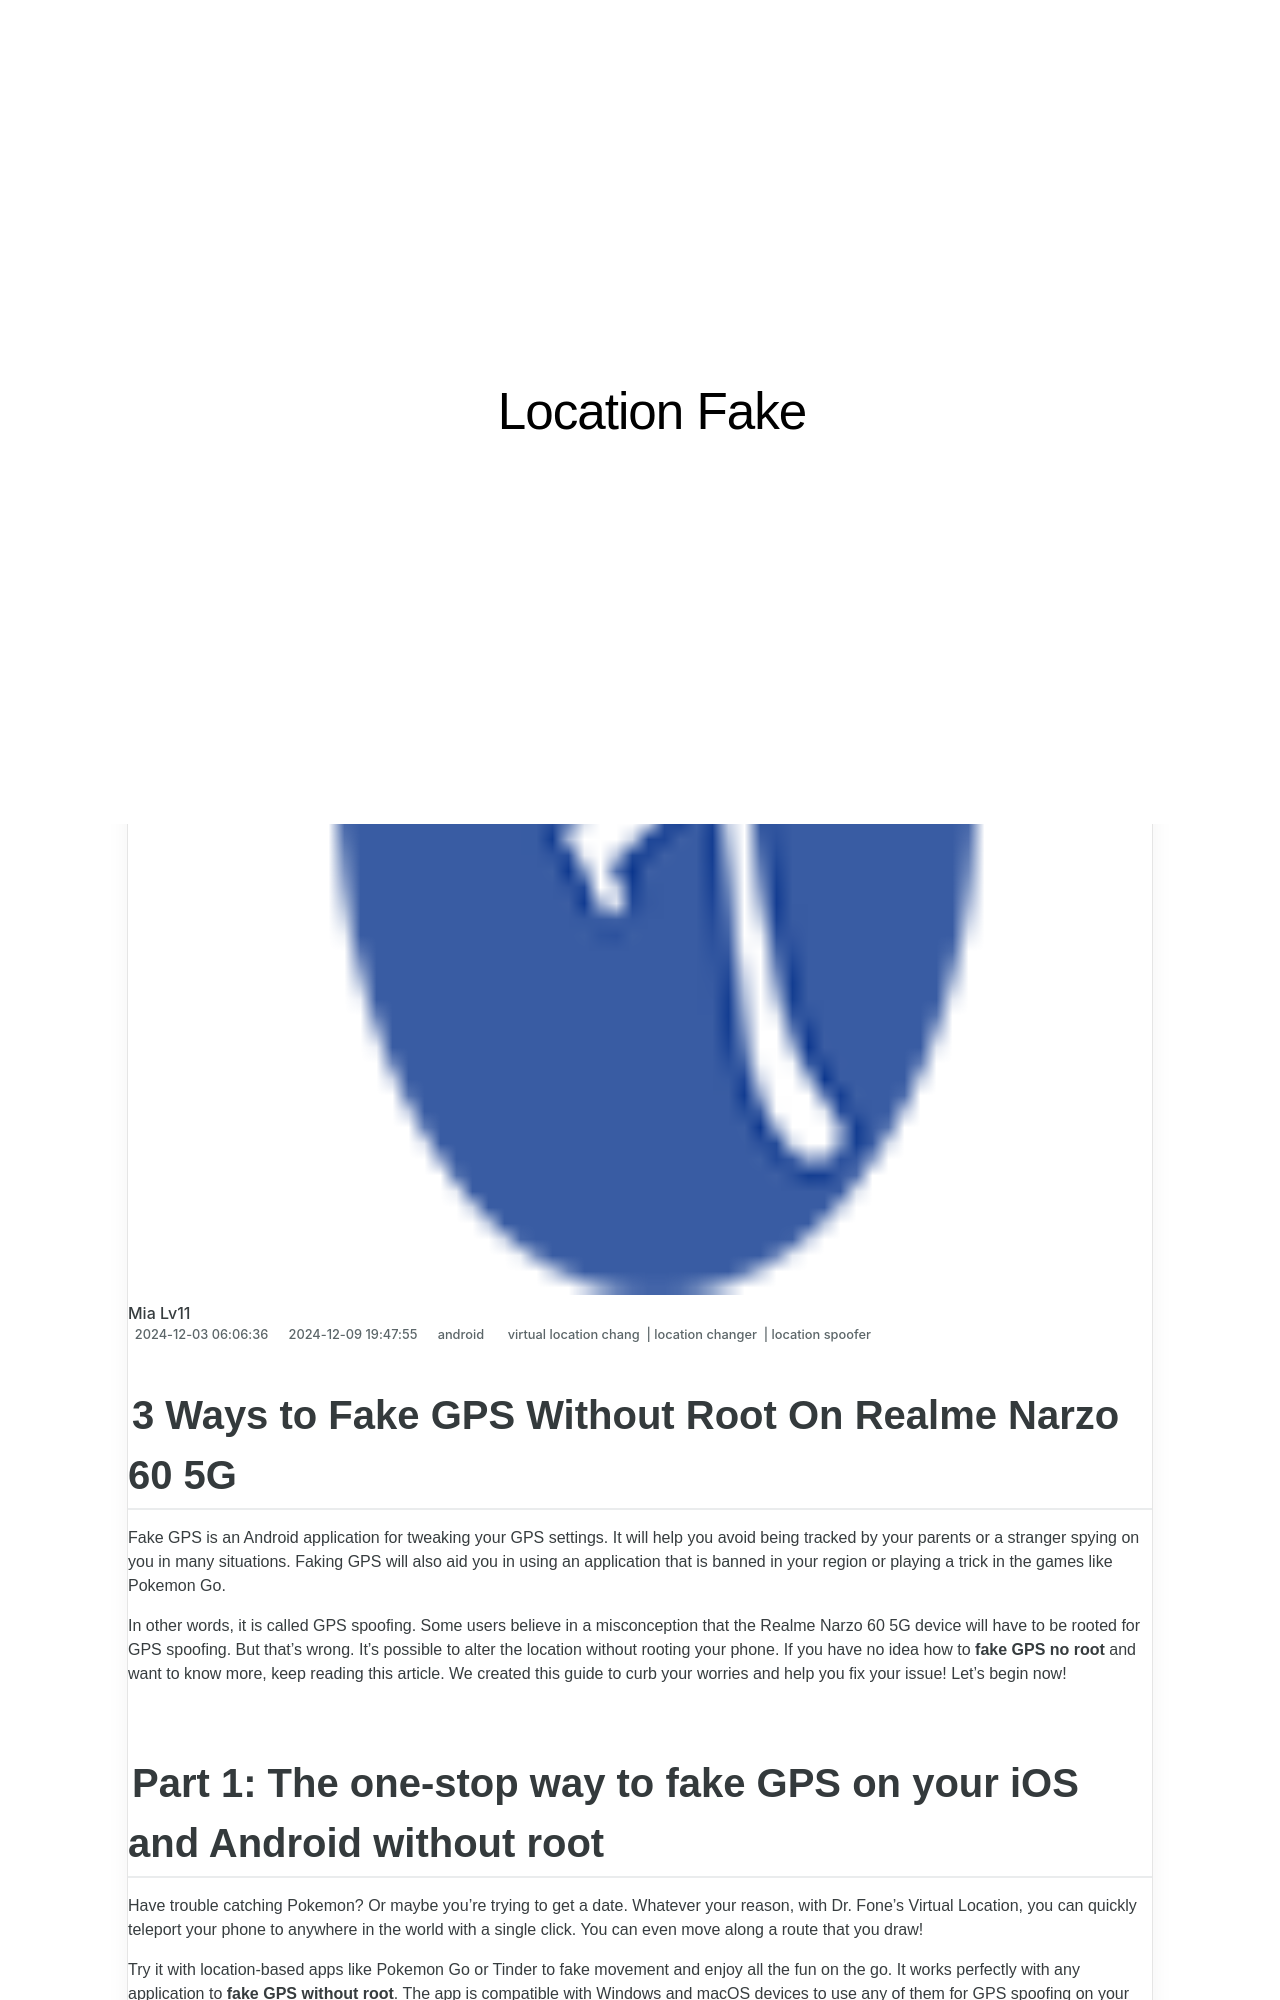

repository: techidaily/site-location-fake · page: 3-ways-to-fake-gps-without-root-on-realme-narzo-60-5g-drfone-by-drfone-virtual-android/index.html · generator: jekyll

---
title: 3 Ways to Fake GPS Without Root On Realme Narzo 60 5G | Dr.fone
date: 2024-12-03T06:06:36.390Z
updated: 2024-12-09T19:47:55.843Z
tags: 
  - virtual location chang
  - location changer
  - location spoofer
categories:
  - android
description: This article describes 3 Ways to Fake GPS Without Root On Realme Narzo 60 5G
excerpt: This article describes 3 Ways to Fake GPS Without Root On Realme Narzo 60 5G
keywords: change location on android,change gps location on android,fake location on android,fake location on Narzo 60 5G,fake gps location on android,change location on Narzo 60 5G
thumbnail: https://thmb.techidaily.com/dc048da36d4f74b4d171bfb2845fad3bf8d729c04e77596617ba912c21778696.jpg
---

## 3 Ways to Fake GPS Without Root On Realme Narzo 60 5G

Fake GPS is an Android application for tweaking your GPS settings. It will help you avoid being tracked by your parents or a stranger spying on you in many situations. Faking GPS will also aid you in using an application that is banned in your region or playing a trick in the games like Pokemon Go.

In other words, it is called GPS spoofing. Some users believe in a misconception that the Realme Narzo 60 5G device will have to be rooted for GPS spoofing. But that’s wrong. It’s possible to alter the location without rooting your phone. If you have no idea how to **fake GPS no root** and want to know more, keep reading this article. We created this guide to curb your worries and help you fix your issue! Let’s begin now!
